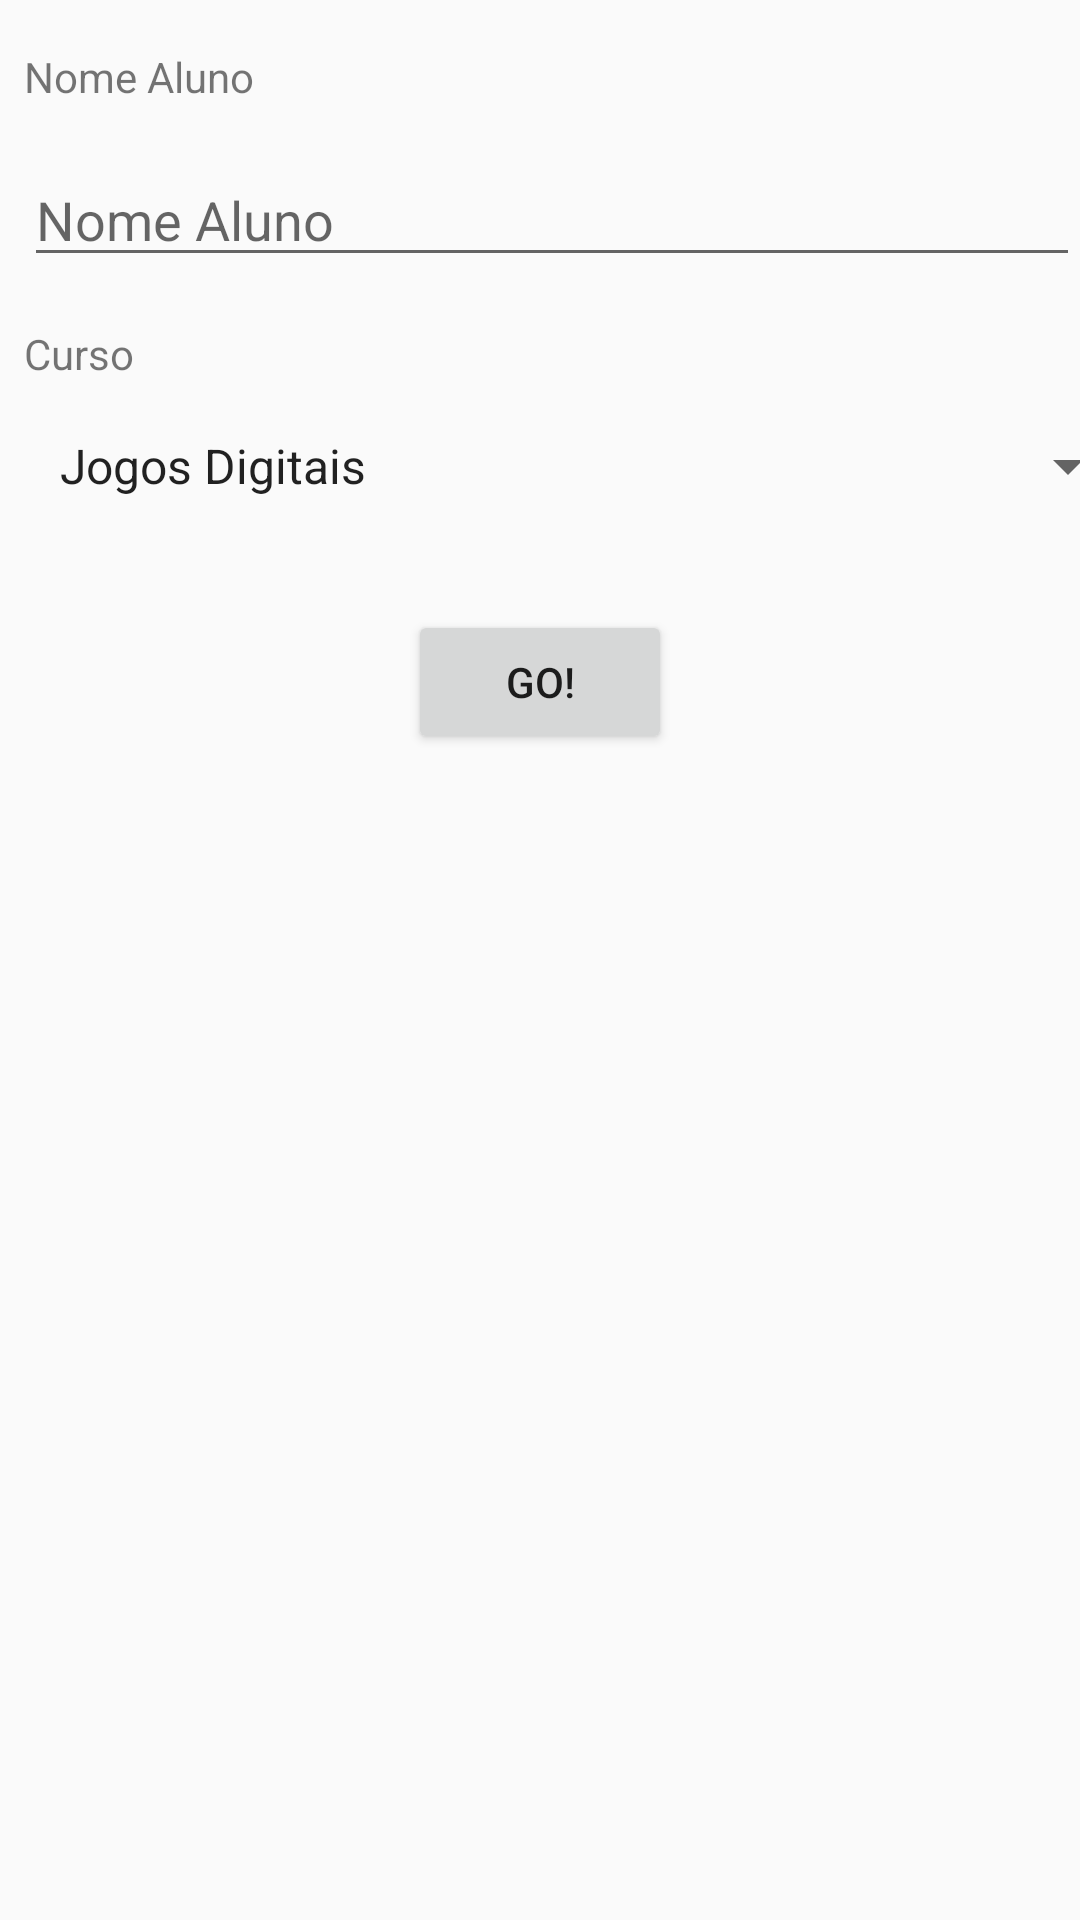

This screen was rendered from an Android layout file. Write that file and the resources it references.
<!-- AndroidManifest.xml: application theme AppTheme -->
<!-- res/layout/activity_formulario.xml -->
<?xml version="1.0" encoding="utf-8"?>
<android.support.constraint.ConstraintLayout xmlns:android="http://schemas.android.com/apk/res/android"
    xmlns:app="http://schemas.android.com/apk/res-auto"
    xmlns:tools="http://schemas.android.com/tools"
    android:layout_width="match_parent"
    android:layout_height="match_parent"
    tools:context=".FormularioActivity">

    <TextView
        android:id="@+id/tvNome"
        android:layout_width="match_parent"
        android:layout_height="wrap_content"
        android:layout_marginEnd="8dp"
        android:layout_marginStart="8dp"
        android:layout_marginTop="16dp"
        android:text="Nome Aluno"
        app:layout_constraintEnd_toEndOf="parent"
        app:layout_constraintHorizontal_bias="0.16"
        app:layout_constraintStart_toStartOf="parent"
        app:layout_constraintTop_toTopOf="parent" />

    <TextView
        android:id="@+id/tvCurso"
        android:layout_width="match_parent"
        android:layout_height="wrap_content"
        android:layout_marginStart="8dp"
        android:layout_marginEnd="8dp"
        android:layout_marginTop="16dp"
        android:text="Curso"
        app:layout_constraintEnd_toEndOf="@+id/etNome"
        app:layout_constraintStart_toStartOf="@+id/etNome"
        app:layout_constraintTop_toBottomOf="@+id/etNome" />

    <Button
        android:id="@+id/btGo"
        android:layout_width="wrap_content"
        android:layout_height="wrap_content"
        android:layout_marginEnd="8dp"
        android:layout_marginStart="8dp"
        android:layout_marginTop="36dp"
        android:text="Go!"
        app:layout_constraintEnd_toEndOf="parent"
        app:layout_constraintStart_toStartOf="parent"
        app:layout_constraintTop_toBottomOf="@+id/spCurso" />

    <EditText
        android:id="@+id/etNome"
        android:layout_width="match_parent"
        android:layout_height="wrap_content"
        android:layout_marginStart="8dp"
        android:layout_marginTop="16dp"
        android:ems="10"
        android:hint="Nome Aluno"
        android:inputType="textLongMessage|textPersonName"
        app:layout_constraintEnd_toEndOf="@+id/tvNome"
        app:layout_constraintStart_toStartOf="@+id/tvNome"
        app:layout_constraintTop_toBottomOf="@+id/tvNome" />

    <Spinner
        android:entries="@array/cursos"
        android:id="@+id/spCurso"
        android:layout_width="368dp"
        android:layout_height="wrap_content"
        android:layout_marginTop="16dp"
        app:layout_constraintStart_toStartOf="@+id/tvCurso"
        app:layout_constraintTop_toBottomOf="@+id/tvCurso" />


</android.support.constraint.ConstraintLayout>
<!-- resources referenced by this layout -->
<resources>
  <string-array name="cursos">
          <item>@string/jogosdigitais</item>
          <item>@string/sistemasinfo</item>
          <item>@string/cienciascomp</item>
          <item>@string/bigdata</item>
  
      </string-array>
  <style name="AppTheme" parent="Theme.AppCompat.Light.DarkActionBar">
          
          <item name="colorPrimary">@color/colorPrimary</item>
          <item name="colorPrimaryDark">@color/colorPrimaryDark</item>
          <item name="colorAccent">@color/colorAccent</item>
      </style>
  <string name="jogosdigitais">Jogos Digitais</string>
  <string name="sistemasinfo">Sistemas de informação</string>
  <string name="cienciascomp">Ciencias da Computacao</string>
  <string name="bigdata">Big Data</string>
  <!-- not gathered from this repository: default colours our renderer supplied (Android Studio template values) -->
  <color name="colorPrimary">#FF6200EE</color>
  <color name="colorPrimaryDark">#FF3700B3</color>
  <color name="colorAccent">#FF03DAC5</color>
</resources>
